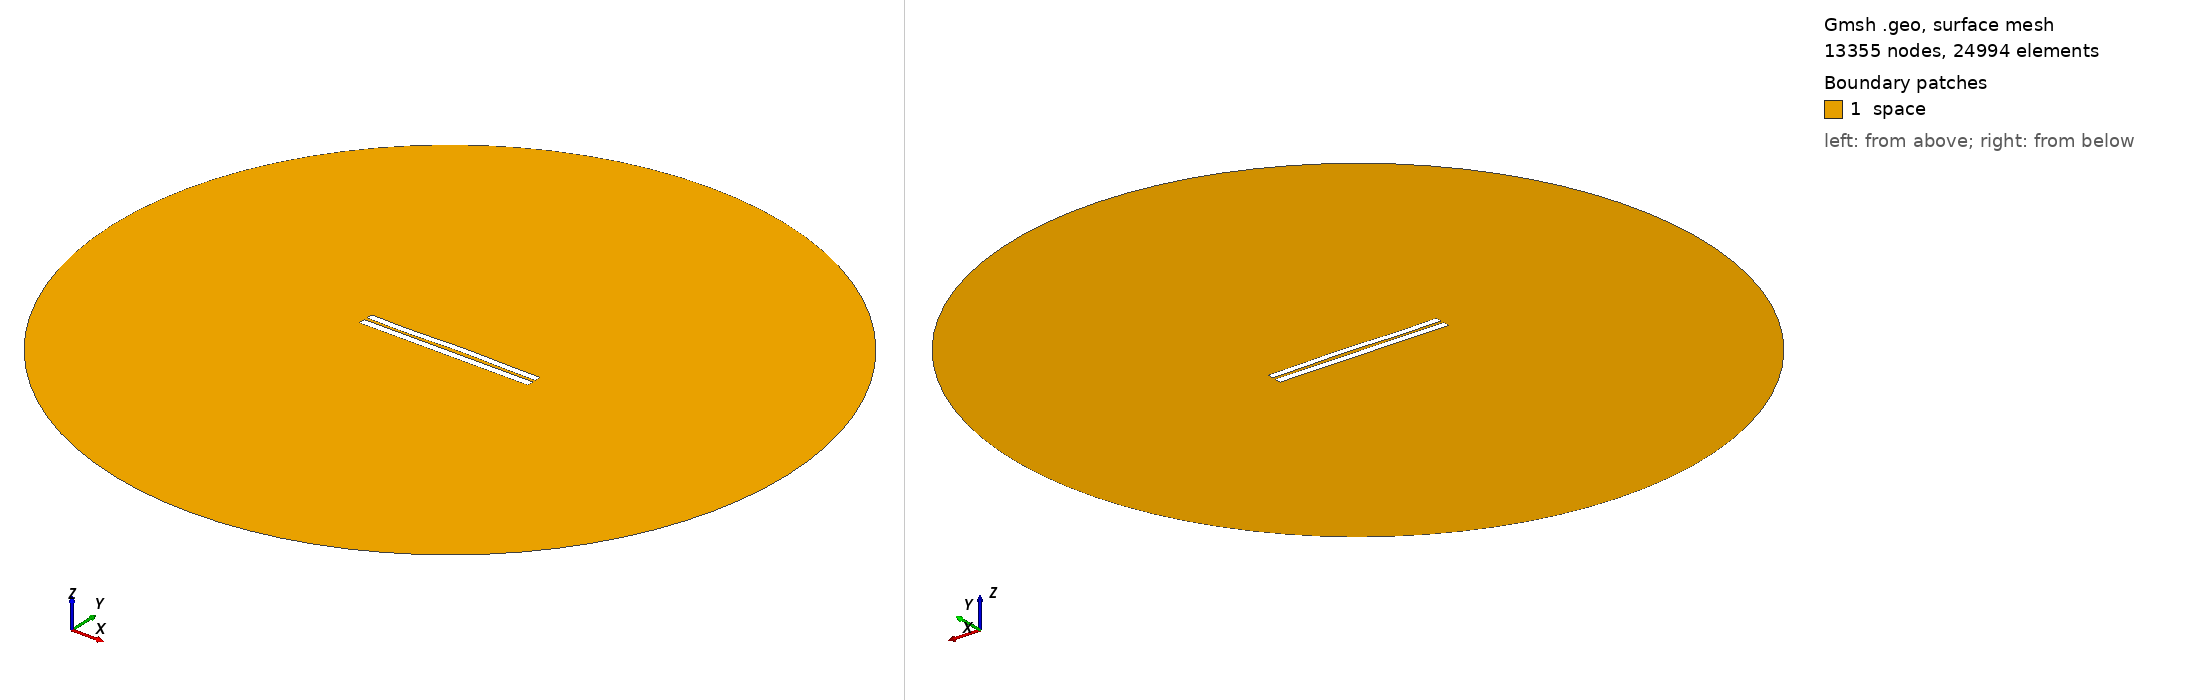

Gmsh geometry script, surface-meshed: 13355 nodes, 24994 surface elements. Boundary patches (legend numbers): 1 space. Left view from above one corner, right view from below the opposite corner. Legend entries are the model's physical surfaces. The drawing asked Gmsh for element sizes between 1% and 20% of the model's largest extent; the script's own settings can give other sizes.

=== 4226.geo (drawn) ===
//---------------------------------------
// Geometry kernel
//---------------------------------------

SetFactory("OpenCASCADE");



//---------------------------------------
// Parameters of the geometry
//---------------------------------------

// Overetch of the upper plate
overetch = 0.125;

// Distance between the plates
distance = 1.75;

// Discretization over the x axis (for the deformation)
nx = 50; 

// Length of the plate
L = 100 - overetch; 

// Number of modes
n = 4; 

// 1st mode coefficient
coeff(1) = 0.07499999999999998;
beta(1) = 0.596864 * 3.1415926535 / L;

// 2nd mode coefficient
coeff(2) = 0.15;
beta(2) = 1.49418 * 3.1415926535 / L;

// 3rd mode coefficient
coeff(3) = -0.15;
beta(3) = 2.50025 * 3.1415926535 / L;

// 4th mode coefficient
coeff(4) = -0.15;
beta(4) = 3.49999 * 3.1415926535 / L;



//---------------------------------------
// Upper plate (deformed rectangle)
//---------------------------------------

// Coordiantes of the upper plate
xmin = -50;
xmax = 50 - overetch;

// Height of the upper plate
yheight = 4 - 2 * overetch;

// Indexes of the points
UpperID[] = {};
LowerID[] = {};
LeftID[] = {};
RightID[] = {};

// Point index
p = 1;

// Horizontal edges
For i In {1:nx}
    x = xmin + (i-1)*(xmax - xmin)/(nx-1);

    y_bottom = distance / 2 + overetch;
    For j In {1:n}
        C = (Cosh(beta(j)*L) + Cos(beta(j)*L)) / (Sinh(beta(j)*L) + Sin(beta(j)*L));
        y_bottom  = y_bottom + coeff(j) * (Cosh(beta(j)*(x+50)) - Cos(beta(j)*(x+50)) - C * (Sinh(beta(j)*(x+50)) - Sin(beta(j)*(x+50))));
    EndFor

    y_top = y_bottom + yheight;

    Point(p) = {x, y_top, 0, 1.0};
    UpperID[i] = p;
    p = p + 1;

    Point(p) = {x, y_bottom, 0, 1.0};
    LowerID[i] = p;
    p = p + 1;
EndFor

// Create point lists
UpperPts[] = {}; LowerPts[] = {};
For i In {1:nx}
  UpperPts[] += {UpperID[i]};
  LowerPts[] += {LowerID[i]};
EndFor

// Build splines
Spline(1) = {UpperPts[]};
Spline(2) = {LowerPts[]};
Line(3) = {LowerPts[nx-1], UpperPts[nx-1]};
Line(4) = {LowerPts[0], UpperPts[0]};

// Build the plane surface
Curve Loop(1) = {2, 3, -1, -4};
Plane Surface(1) = {1};



//---------------------------------------
// Lower plate (rectangle)
//---------------------------------------

// Vertices
Point(1001) = {-50, -1, 0, 1.0};
Point(1002) = { 50, -1, 0, 1.0};
Point(1003) = { 50,  -5, 0, 1.0};
Point(1004) = {-50,  -5, 0, 1.0};

// Edges
Line(5) = {1001, 1002};
Line(6) = {1002, 1003};
Line(7) = {1003, 1004};
Line(8) = {1004, 1001};

// Plane surface
Line Loop(2) = {5, 6, 7, 8};
Plane Surface(2) = {2}; 



//---------------------------------------
// Outer (fictious) boundary
//---------------------------------------

// Points
Point(1005) = {0, 0, 0};       // Center
Point(1006) = {200, 0, 0};     // Start point
Point(1007) = {0, 200, 0};     // 90 degrees
Point(1008) = {-200, 0, 0};    // 180 degrees
Point(1009) = {0, -200, 0};    // 270 degrees

// Circle arcs (each needs start, center, end)
Circle(9) = {1006, 1005, 1007};
Circle(10) = {1007, 1005, 1008};
Circle(11) = {1008, 1005, 1009};
Circle(12) = {1009, 1005, 1006};

// Plane surface for the entire domain
Curve Loop(3) = {9, 10, 11, 12};
Surface(3) = {3};

// Subtract the plates from the whole domain to obtain the actual domain where we want to solve the equations
BooleanDifference{ Surface{3}; Delete; }{ Surface{1}; Surface{2}; Delete; }




//---------------------------------------
// Transfinite Lines/Curves
//---------------------------------------

// Set the number of points on the boundaries
r = 7;

// Plates
Transfinite Curve {1, 2} = 50*r Using Progression 1;
Transfinite Curve {3, 4} = 2*r Using Progression 1;
Transfinite Line {5, 7} = 50*r Using Progression 1;
Transfinite Line {6, 8} = 2*r Using Progression 1;

// Outer boundary
Transfinite Line {9, 10, 11, 12} = 20 Using Progression 1;



//---------------------------------------
// Physical groups
//---------------------------------------                

// Physical curves (boundaries)
Physical Line("force_segment", 10) = {2};
Physical Line("upper_plate", 11) = {1, 3, 4};
Physical Line("lower_plate", 12) = {5, 6, 7, 8};
Physical Line("boundary", 20) = {9, 10, 11, 12};

// Physical Surfaces
Physical Surface("space", 30) = {3};



//---------------------------------------
// 6. Generate the Mesh
//---------------------------------------

// 2D mesh generation
Mesh 2;
